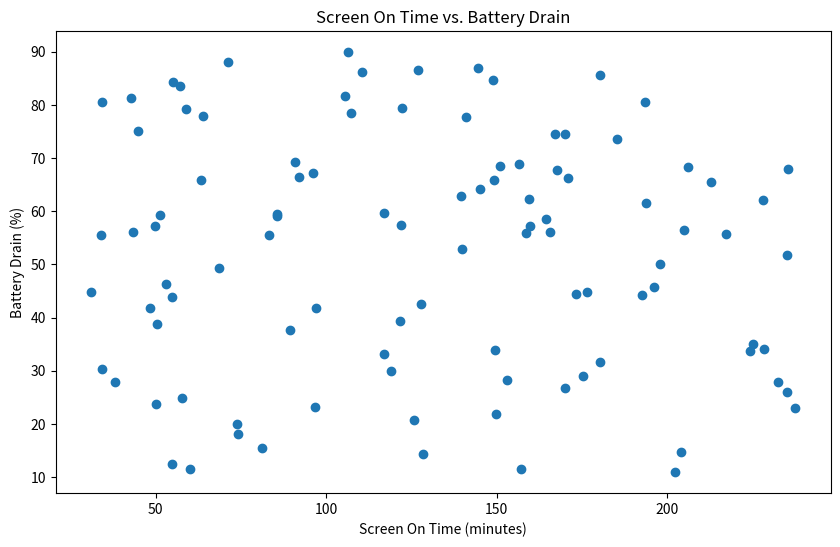

Generate this figure with matplotlib: (Note: this script raises an exception after producing the figure.)
import matplotlib.pyplot as plt
import pandas as pd
import numpy as np

# Sample data
np.random.seed(0)
data = {
    'Screen On Time (minutes)': np.random.uniform(30, 240, 100),
    'Battery Drain (%)': np.random.uniform(10, 90, 100)
}

df = pd.DataFrame(data)

# Create a scatter plot
plt.figure(figsize=(10, 6))
plt.scatter(df['Screen On Time (minutes)'], df['Battery Drain (%)'])

# Add title and labels
plt.title('Screen On Time vs. Battery Drain')
plt.xlabel('Screen On Time (minutes)')
plt.ylabel('Battery Drain (%)')

# Show the plot
plt.show()
plt.savefig('png_files/plot_3cc072e5.png')